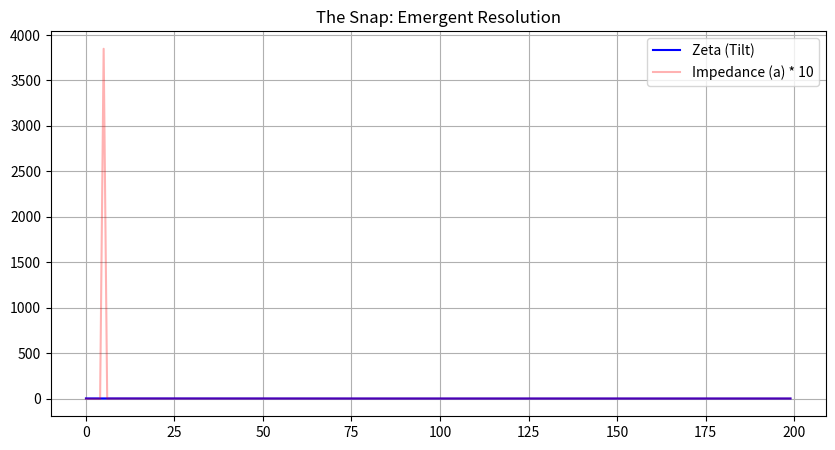

This figure's Python source:
import numpy as np
import matplotlib.pyplot as plt

class Nucleon:
    def __init__(self, x_pos, velocity):
        self.x = x_pos
        self.v = velocity
        self.zeta = 1.0
        self.radius = 0.2 # Adjusted for tighter collision
        
    def get_forces(self, other):
        dist = abs(self.x - other.x)
        contact = self.radius * 2
        # Emergent pressure: Repulsive if overlapping, attractive if bridging
        if dist < contact:
            # Stiff repulsion
            a = 0.5 / (dist - (contact * 0.9))**2
        else:
            # Weak attraction
            a = -0.05 / (dist**2)
        return a

# Setup
p1 = Nucleon(0, 0)
p2 = Nucleon(0.45, -0.01) # p2 is moving toward p1

history = {"zeta": [], "dist": [], "a": []}

for t in range(200):
    # 1. Physics: Interaction
    force = p2.get_forces(p1)
    
    # 2. Integration: Update position based on force
    p2.v += force * 0.001
    p2.x += p2.v
    
    # 3. Evolution: Zeta responds to local pressure (torque)
    torque = abs(force) * 0.1 # Increased sensitivity
    p2.zeta = np.clip(p2.zeta - torque, 0.0, 1.0)
    
    # Track
    history["zeta"].append(p2.zeta)
    history["dist"].append(abs(p2.x - p1.x))
    history["a"].append(force)

# Plotting
fig, ax = plt.subplots(1, 1, figsize=(10, 5))
ax.plot(history["zeta"], label='Zeta (Tilt)', color='blue')
ax.plot(np.array(history["a"])*10, label='Impedance (a) * 10', color='red', alpha=0.3)
ax.set_title("The Snap: Emergent Resolution")
ax.legend()
plt.grid(True)
plt.show()
